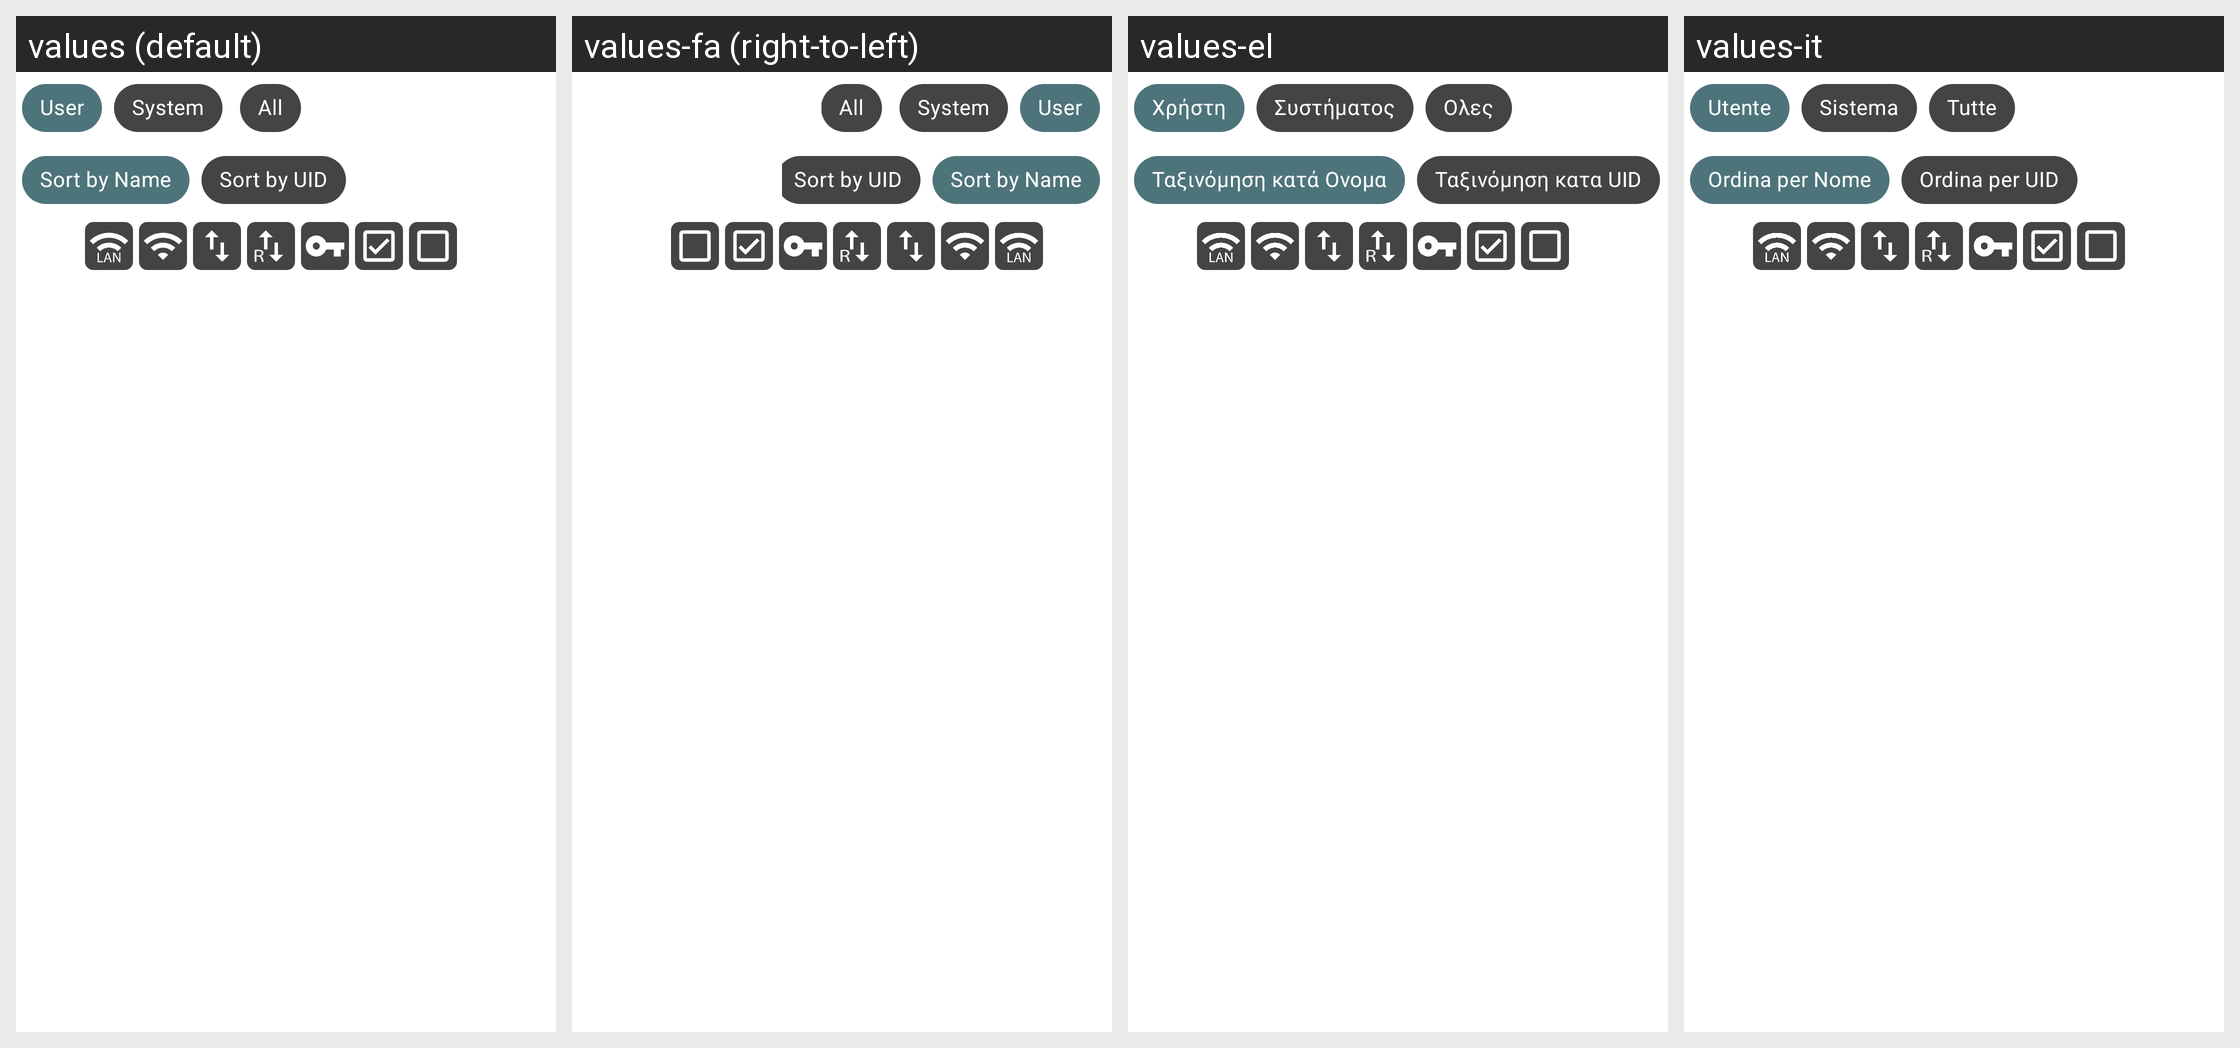

Strings drawn on this Android screen and how each of the app's shown locales translates them:
Android screen res/layout/fragment_firewall.xml rendered under 4 locales, left to right: values (default), values-fa (right-to-left), values-el, values-it. Device: Nexus 5 (rendered at 1080×1920; each locale shown at half size, 540×960, under a caption strip naming it); theme AppTheme.
Other locales in the repository, not shown: values-de, values-es, values-fi, values-fr, values-in, values-ja, values-pl, values-pt-rBR, values-ru-rRU, values-ru-rUA, values-tr.
Strings drawn on this screen, with the default value and each locale's value (text and hints the layout hard-codes, and strings that could not be matched under every locale, appear in the picture but are not listed):

firewall_user_apps
  values: User
  values-fa: User
  values-el: Χρήστη
  values-it: Utente

firewall_system_apps
  values: System
  values-fa: System
  values-el: Συστήματος
  values-it: Sistema

firewall_all_apps
  values: All
  values-fa: All
  values-el: Ολες
  values-it: Tutte

firewall_sort_by_name
  values: Sort by Name
  values-fa: Sort by Name
  values-el: Ταξινόμηση κατά Ονομα
  values-it: Ordina per Nome

firewall_sort_by_uid
  values: Sort by UID
  values-fa: Sort by UID
  values-el: Ταξινόμηση κατα UID
  values-it: Ordina per UID
